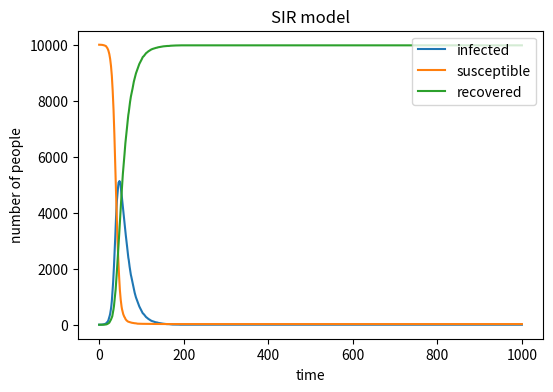

This chart was generated by the following Python code: (Note: this script raises an exception after producing the figure.)
# -*- coding: utf-8 -*-
"""
Created on Wed May  8 09:08:50 2019

@author: admin
"""

# import necessary libraries 
import numpy as np 
import matplotlib.pyplot as plt
N=10000 #population
# rate that depends on an infection probability upon contact 
beta=0.3
# recover (R) with recovery probability γ 
gamma=0.05
 #set arrays to add the values
infected=[1]
susceptible=[9999]
recovered=[0]
I=1 #initial infected people
R=0 #recovered 
S=9999 #susceptible
#print three types of people
for i in range(1,1001):
  #randomly choose the people becoming infected
  #randomly choose the recovered people 
  r1=np.random.choice(range(2),S,p=[1-beta*I/N,beta*I/N])
  s1=sum(r1)
  S=S-s1
  I=I+s1
  susceptible.append(S)
  r2=np.random.choice(range(2),I,p=[1-gamma,gamma])
  s2=sum(r2)
  I=I-s2
  R=R+s2
  infected.append(I)
  recovered.append(R)
  
print("The present susceptible people:",S)
print("The present infected people:",I)
print("The present recovered people:",R)

#plot the chart
plt.figure(figsize =(6,4) , dpi=150)  #put at the beginning, or there will be a blank graph.
plt.plot(infected)
plt.plot(susceptible)
plt.plot(recovered)
plt.xlabel('time')
plt.ylabel('number of people')
plt.title('SIR'+ ' '+'model')
plt.legend(labels=['infected','susceptible','recovered'],loc='upper right')
#save to png
plt.savefig('C:/Users/<user>/Desktop/IBI/IBI1_2018-19/Practical12/SIR_model.png',type='png')

